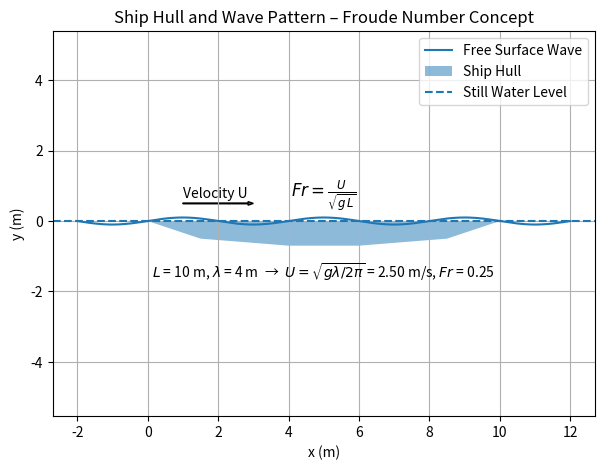

Here is the Python script that generated this plot:
"""Side-view sketch of a ship hull and its free-surface wave, with the Froude number.

The wave is a sinusoid whose wavelength is tied to the ship speed through the
deep-water dispersion relation (phase speed = ship speed), so the sketch also
reports the speed and Froude number that the drawn wave corresponds to.
"""

import argparse
from pathlib import Path

import matplotlib.pyplot as plt
import numpy as np

G = 9.81  # m/s^2
HULL_LENGTH = 10.0  # waterline length L, m
WAVE_LENGTH = 4.0  # free-surface wavelength lambda, m
WAVE_AMPLITUDE = 0.1  # m


def ship_speed_from_wavelength(wavelength, g=G):
    """Speed (m/s) of a ship whose transverse waves have ``wavelength`` (m).

    Deep-water gravity waves travel at c = sqrt(g lambda / 2 pi); steady ship
    waves move with the ship, so U = c.
    """
    return np.sqrt(g * wavelength / (2 * np.pi))


def froude_number(speed, length, g=G):
    """Length-based Froude number Fr = U / sqrt(g L)."""
    return speed / np.sqrt(g * length)


def draw_ship_hull_and_waves(
    hull_length=HULL_LENGTH, wavelength=WAVE_LENGTH, amplitude=WAVE_AMPLITUDE
):
    """Draw the hull profile, the free-surface wave and annotations; return the figure."""
    speed = ship_speed_from_wavelength(wavelength)
    fr = froude_number(speed, hull_length)

    fig = plt.figure(figsize=(7, 5))

    # Free-surface wave, extended beyond the hull for clarity
    x_wave = np.linspace(-2, hull_length + 2, 300)
    y_wave = amplitude * np.sin(2.0 * np.pi * x_wave / wavelength)
    plt.plot(x_wave, y_wave, label="Free Surface Wave")

    # Stylised hull profile (side view) from x = 0 (bow) to x = L (stern).
    # Purely illustrative; it does not represent a specific vessel.
    x_hull = hull_length * np.array([0.0, 0.15, 0.4, 0.6, 0.85, 1.0])
    y_hull = np.array([0.0, -0.5, -0.7, -0.7, -0.5, 0.0])
    plt.fill(x_hull, y_hull, alpha=0.5, label="Ship Hull")

    # Arrow for the oncoming flow in the ship's frame of reference (to the right)
    plt.arrow(1, 0.5, 2.0, 0.0, width=0.02, head_width=0.1, length_includes_head=True)
    plt.text(1, 0.65, "Velocity U", fontsize=10)

    # Still water level
    plt.axhline(0, linestyle="--", label="Still Water Level")

    plt.text(
        hull_length / 2,
        0.7,
        r"$Fr = \frac{U}{\sqrt{g \, L}}$",
        fontsize=12,
        ha="center",
    )
    plt.text(
        hull_length / 2,
        -1.6,
        (
            f"$L$ = {hull_length:.0f} m, $\\lambda$ = {wavelength:.0f} m  →  "
            f"$U = \\sqrt{{g\\lambda / 2\\pi}}$ = {speed:.2f} m/s, $Fr$ = {fr:.2f}"
        ),
        fontsize=10,
        ha="center",
    )

    plt.title("Ship Hull and Wave Pattern – Froude Number Concept")
    plt.xlabel("x (m)")
    plt.ylabel("y (m)")
    plt.axis("equal")
    plt.grid(True)
    plt.legend(loc="upper right")
    return fig


def main(argv=None):
    parser = argparse.ArgumentParser(description=__doc__.splitlines()[0])
    parser.add_argument(
        "--no-show", action="store_true", help="do not open a plot window"
    )
    parser.add_argument(
        "--output", metavar="DIR", help="save the figure as a PNG in DIR"
    )
    args = parser.parse_args(argv)

    fig = draw_ship_hull_and_waves()

    if args.output:
        out_dir = Path(args.output)
        out_dir.mkdir(parents=True, exist_ok=True)
        fig.savefig(out_dir / "ship_hull_in_water.png", dpi=100, bbox_inches="tight")
    if args.no_show:
        plt.close(fig)
    else:
        plt.show()


if __name__ == "__main__":
    main()
